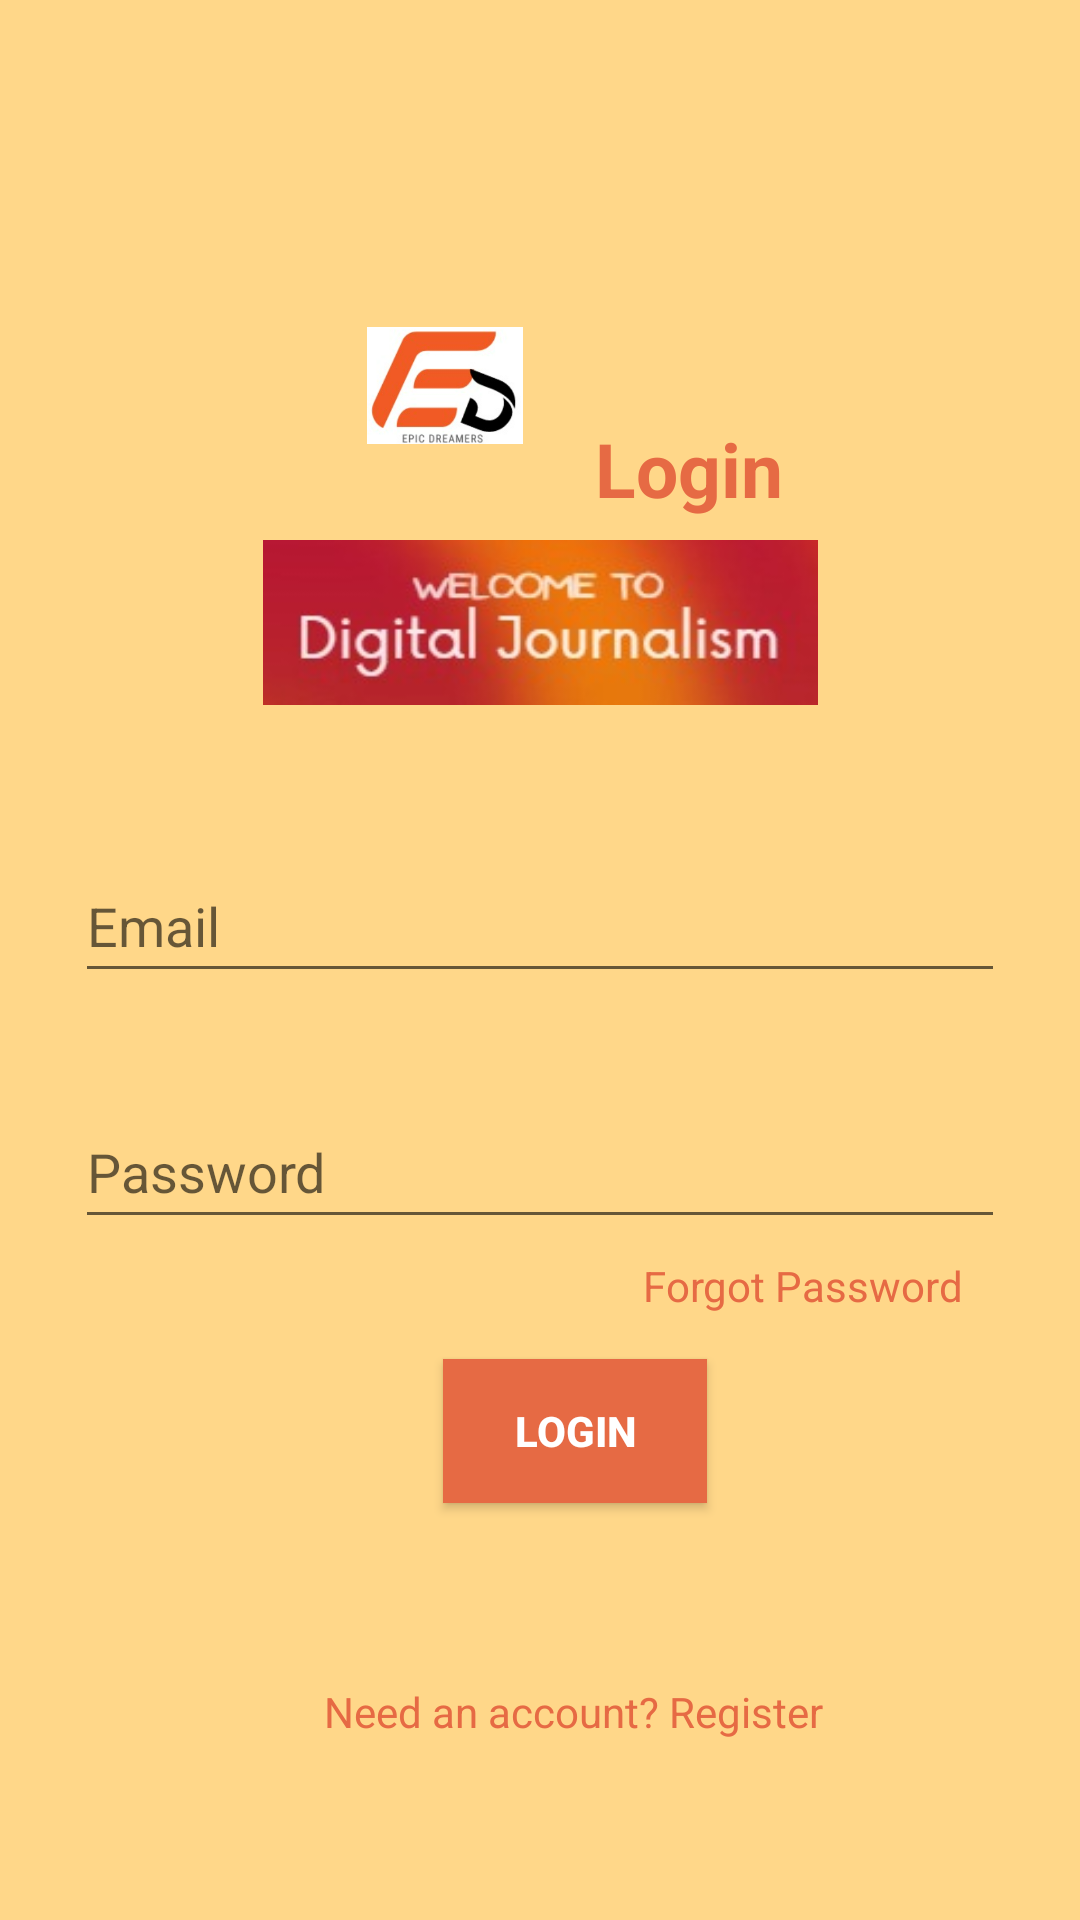

This screen was rendered from an Android layout file. Write that file and the resources it references.
<!-- AndroidManifest.xml: application theme Theme.DigitalJournalism -->
<!-- res/layout/activity_main.xml -->
<?xml version="1.0" encoding="utf-8"?>
<androidx.constraintlayout.widget.ConstraintLayout
    xmlns:android="http://schemas.android.com/apk/res/android"
    xmlns:app="http://schemas.android.com/apk/res-auto"
    xmlns:tools="http://schemas.android.com/tools"
    android:layout_width="match_parent"
    android:layout_height="match_parent"
    android:padding="20dp"
    android:background="@color/lightsan"
    tools:context=".MainActivity">

    <TextView
        android:id="@+id/login_text"
        android:layout_width="wrap_content"
        android:layout_height="wrap_content"
        android:layout_above="@id/imageView2"
        android:layout_alignParentStart="true"
        android:layout_alignParentEnd="true"
        android:layout_alignParentBottom="true"
        android:layout_marginStart="12dp"
        android:layout_marginTop="140dp"
        android:layout_marginEnd="124dp"
        android:layout_marginBottom="8dp"
        android:text="Login"
        android:textColor="@color/lightorg"
        android:textSize="25dp"
        android:textStyle="bold"
        app:layout_constraintBottom_toTopOf="@+id/imageView2"
        app:layout_constraintEnd_toEndOf="parent"
        app:layout_constraintStart_toEndOf="@+id/imageView"
        app:layout_constraintTop_toTopOf="parent" />

    <EditText
        android:id="@+id/login_email"
        android:layout_width="match_parent"
        android:layout_height="wrap_content"
        android:layout_centerInParent="true"
        android:layout_marginStart="5dp"
        android:layout_marginTop="14dp"
        android:layout_marginEnd="5dp"
        android:layout_marginBottom="16dp"
        android:hint="Email"
        android:inputType="textEmailAddress"
        android:minHeight="48dp"
        app:layout_constraintBottom_toTopOf="@+id/login_password"
        app:layout_constraintEnd_toEndOf="parent"
        app:layout_constraintStart_toStartOf="parent"
        app:layout_constraintTop_toBottomOf="@+id/imageView2" />

    <EditText
        android:id="@+id/login_password"
        android:layout_width="match_parent"
        android:layout_height="wrap_content"
        android:layout_below="@+id/login_email"
        android:layout_marginStart="5dp"
        android:layout_marginTop="18dp"
        android:layout_marginEnd="5dp"
        android:layout_marginBottom="3dp"
        android:hint="Password"
        android:inputType="textPassword"
        android:minHeight="48dp"
        app:layout_constraintBottom_toTopOf="@+id/forgot_password"
        app:layout_constraintEnd_toEndOf="parent"
        app:layout_constraintStart_toStartOf="parent"
        app:layout_constraintTop_toBottomOf="@+id/login_email" />

    <TextView
        android:id="@+id/forgot_password"
        android:layout_width="wrap_content"
        android:layout_height="wrap_content"
        android:layout_below="@id/login_password"
        android:layout_alignParentRight="true"
        android:layout_marginStart="200dp"
        android:layout_marginTop="3dp"
        android:layout_marginEnd="25dp"
        android:layout_marginBottom="227dp"
        android:text="Forgot Password"
        android:textColor="@color/lightorg"
        app:layout_constraintBottom_toBottomOf="parent"
        app:layout_constraintEnd_toEndOf="parent"
        app:layout_constraintStart_toStartOf="parent"
        app:layout_constraintTop_toBottomOf="@+id/login_password" />

    <androidx.appcompat.widget.AppCompatButton
        android:id="@+id/login_btn"
        android:layout_width="wrap_content"
        android:layout_height="wrap_content"
        android:layout_below="@+id/forgot_password"
        android:layout_centerHorizontal="true"
        android:layout_marginStart="163dp"
        android:layout_marginTop="40dp"
        android:layout_marginEnd="140dp"
        android:layout_marginBottom="30dp"
        android:background="@color/lightorg"
        android:text="Login"
        android:textColor="#ffffff"
        android:textStyle="bold"
        app:layout_constraintBottom_toTopOf="@+id/need_an_account"
        app:layout_constraintEnd_toEndOf="parent"
        app:layout_constraintStart_toStartOf="parent"
        app:layout_constraintTop_toBottomOf="@+id/login_password" />

    <TextView
        android:id="@+id/need_an_account"
        android:layout_width="wrap_content"
        android:layout_height="wrap_content"
        android:layout_alignParentBottom="true"
        android:layout_centerHorizontal="true"
        android:layout_marginStart="123dp"
        android:layout_marginTop="30dp"
        android:layout_marginEnd="101dp"
        android:layout_marginBottom="40dp"
        android:text="Need an account? Register"
        android:textColor="@color/lightorg"
        app:layout_constraintBottom_toBottomOf="parent"
        app:layout_constraintEnd_toEndOf="parent"
        app:layout_constraintStart_toStartOf="parent"
        app:layout_constraintTop_toBottomOf="@+id/login_btn" />

    <ImageView
        android:id="@+id/imageView"
        android:layout_width="52dp"
        android:layout_height="43dp"
        android:layout_above="@id/imageView2"
        android:layout_alignRight="@id/login_text"
        android:layout_alignParentStart="true"
        android:layout_alignParentTop="true"
        android:layout_alignParentEnd="true"
        android:layout_alignParentBottom="true"
        android:layout_marginStart="147dp"
        android:layout_marginTop="145dp"
        android:layout_marginEnd="12dp"
        android:layout_marginBottom="5dp"
        app:layout_constraintBottom_toTopOf="@+id/imageView2"
        app:layout_constraintEnd_toStartOf="@+id/login_text"
        app:layout_constraintStart_toStartOf="parent"
        app:layout_constraintTop_toTopOf="parent"
        app:srcCompat="@drawable/logo" />

    <ImageView
        android:id="@+id/imageView2"
        android:layout_width="185dp"
        android:layout_height="95dp"
        android:layout_above="@+id/login_email"
        android:layout_alignParentStart="true"
        android:layout_alignParentTop="true"
        android:layout_alignParentEnd="true"
        android:layout_marginStart="120dp"
        android:layout_marginTop="5dp"
        android:layout_marginEnd="120dp"
        android:layout_marginBottom="14dp"
        app:layout_constraintBottom_toTopOf="@+id/login_email"
        app:layout_constraintEnd_toEndOf="parent"
        app:layout_constraintStart_toStartOf="parent"
        app:layout_constraintTop_toBottomOf="@+id/imageView"
        app:srcCompat="@drawable/welcome" />

</androidx.constraintlayout.widget.ConstraintLayout>
<!-- resources referenced by this layout -->
<resources>
  <color name="lightorg">#E66A44</color>
  <color name="lightsan">#FFD789</color>
  <!-- drawable logo: png bitmap (drawable-v24, 44938 bytes) -->
  <!-- drawable welcome: jpeg bitmap (drawable-v24, 6681 bytes) -->
  <style name="Theme.DigitalJournalism" parent="Theme.MaterialComponents.DayNight.DarkActionBar">
          
          <item name="colorPrimary">@color/purple_500</item>
          <item name="colorPrimaryVariant">@color/purple_700</item>
          <item name="colorOnPrimary">@color/white</item>
          
          <item name="colorSecondary">@color/teal_200</item>
          <item name="colorSecondaryVariant">@color/teal_200</item>
          <item name="colorOnSecondary">@color/black</item>
          
          <item name="android:statusBarColor" tools:targetApi="l">?attr/colorPrimaryVariant</item>
          
      </style>
  <color name="purple_500">#FF6200EE</color>
  <color name="purple_700">#FF3700B3</color>
  <color name="white">#FFFFFFFF</color>
  <color name="teal_200">#FF03DAC5</color>
  <color name="black">#FF000000</color>
</resources>
